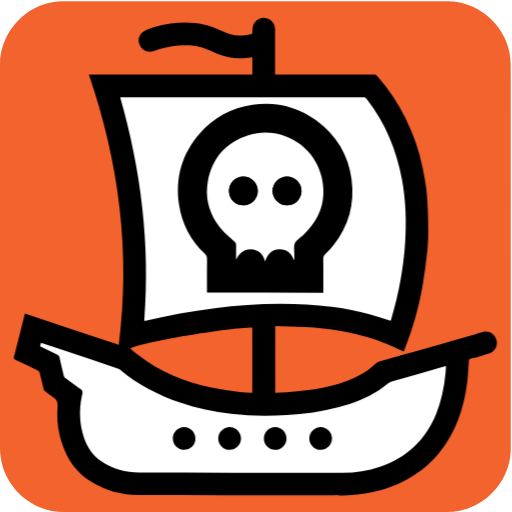
t = 0.00 s
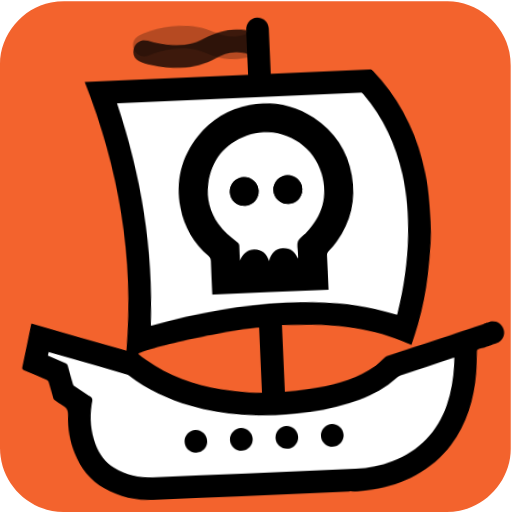
t = 1.68 s
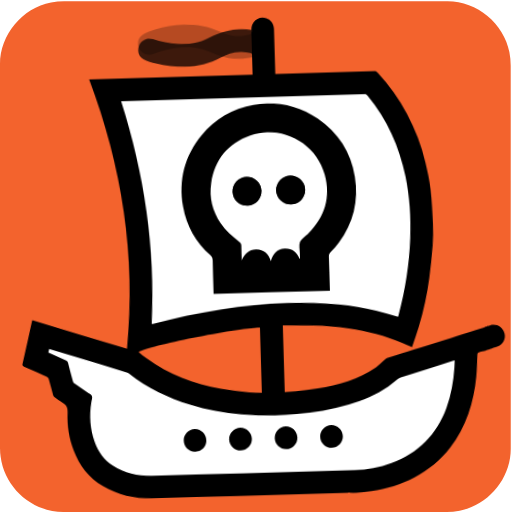
t = 3.33 s
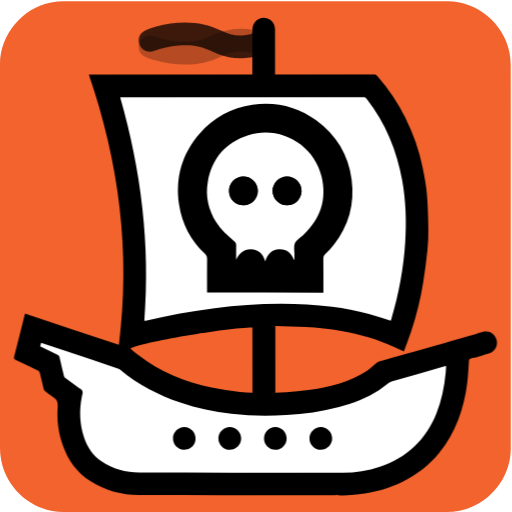
t = 4.98 s
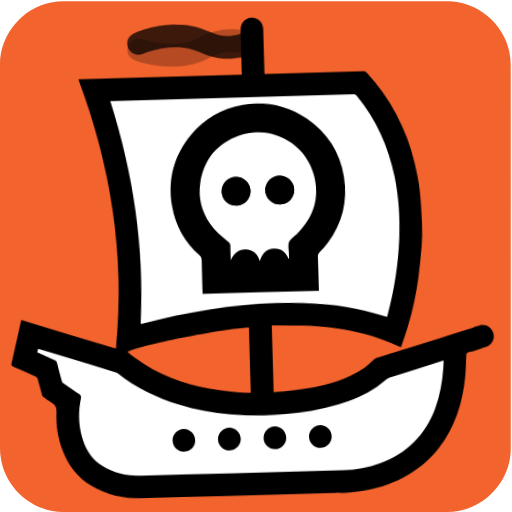
t = 6.63 s
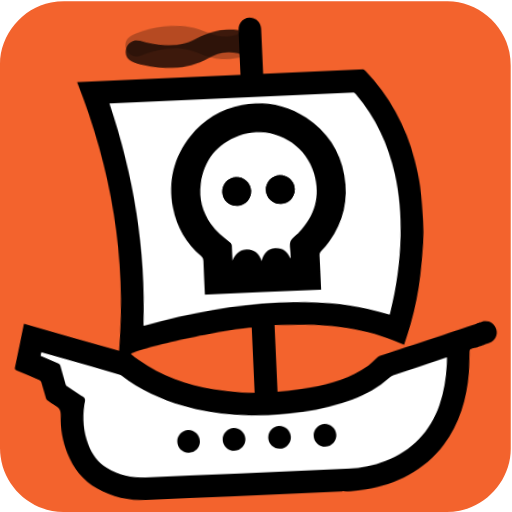
t = 8.28 s

The animated SVG that drew these frames (rendered in a browser with its animation timeline set to each time). Animation: 4 CSS @keyframes rules; one cycle of 9.90 s, repeats indefinitely.

<svg xmlns="http://www.w3.org/2000/svg" id="ship" viewBox="0 0 769 769" width="500" height="500" shape-rendering="geometricPrecision" text-rendering="geometricPrecision" version="1.1">
  <style id="sailing">
    @keyframes ship_animation_movement__to{0%,to{transform:translate(383.554642px,385.421783px)}30.30303%{transform:translate(393.55px,385.42px)}70.707071%{transform:translate(373.55px,385.421783px)}}@keyframes ship_animation_rocking__tr{0%,50.505051%,to{transform:rotate(0deg)}20.20202%,80.808081%{transform:rotate(-3deg)}}@keyframes flag1_f_o{0%,10.10101%,12.121212%,14.141414%,16.161616%,18.181818%,2.020202%,20.20202%,22.222222%,24.242424%,26.262626%,28.282828%,30.30303%,32.323232%,34.343434%,36.363636%,38.383838%,4.040404%,40.40404%,42.424242%,44.444444%,46.464646%,48.484848%,50.505051%,52.525253%,54.545455%,56.565657%,58.585859%,6.060606%,60.606061%,62.626263%,64.646465%,66.666667%,68.686869%,70.707071%,72.727273%,74.747475%,76.767677%,78.787879%,8.080808%,80.808081%,82.828283%,84.848485%,86.868687%,88.888889%,90.909091%,92.929293%,94.949495%,96.969697%,98.989899%{fill-opacity:1}1.010101%,11.111111%,13.131313%,15.151515%,17.171717%,19.191919%,21.212121%,23.232323%,25.252525%,27.272727%,29.292929%,3.030303%,31.313131%,33.333333%,35.353535%,37.373737%,39.393939%,41.414141%,43.434343%,45.454545%,47.474747%,49.494949%,5.050505%,51.515152%,53.535354%,55.555556%,57.575758%,59.59596%,61.616162%,63.636364%,65.656566%,67.676768%,69.69697%,7.070707%,71.717172%,73.737374%,75.757576%,77.777778%,79.79798%,81.818182%,83.838384%,85.858586%,87.878788%,89.89899%,9.090909%,91.919192%,93.939394%,95.959596%,97.979798%,to{fill-opacity:0}}@keyframes flag2_f_o{0%,10.10101%,12.121212%,14.141414%,16.161616%,18.181818%,2.020202%,20.20202%,22.222222%,24.242424%,26.262626%,28.282828%,30.30303%,32.323232%,34.343434%,36.363636%,38.383838%,4.040404%,40.40404%,42.424242%,44.444444%,46.464646%,48.484848%,50.505051%,52.525253%,54.545455%,56.565657%,58.585859%,6.060606%,60.606061%,62.626263%,64.646465%,66.666667%,68.686869%,70.707071%,72.727273%,74.747475%,76.767677%,78.787879%,8.080808%,80.808081%,82.828283%,84.848485%,86.868687%,88.888889%,90.909091%,92.929293%,94.949495%,96.969697%,98.989899%{fill-opacity:0}1.010101%,11.111111%,13.131313%,15.151515%,17.171717%,19.191919%,21.212121%,23.232323%,25.252525%,27.272727%,29.292929%,3.030303%,31.313131%,33.333333%,35.353535%,37.373737%,39.393939%,41.414141%,43.434343%,45.454545%,47.474747%,49.494949%,5.050505%,51.515152%,53.535354%,55.555556%,57.575758%,59.59596%,61.616162%,63.636364%,65.656566%,67.676768%,69.69697%,7.070707%,71.717172%,73.737374%,75.757576%,77.777778%,79.79798%,81.818182%,83.838384%,85.858586%,87.878788%,89.89899%,9.090909%,91.919192%,93.939394%,95.959596%,97.979798%,to{fill-opacity:1}}#ship_animation_movement{animation:ship_animation_movement__to 9900ms linear infinite normal forwards}#ship_animation_rocking{animation:ship_animation_rocking__tr 9900ms linear infinite normal forwards}#flag1{animation:flag1_f_o 9900ms linear infinite normal forwards}#flag2{animation:flag2_f_o 9900ms linear infinite normal forwards}
  </style>
  <g id="background" transform="matrix(4 0 0 4 -887.96 -2344.006)">
    <path id="square" d="M413.77 682.38v72.19c0 11.03-8.32 21.11-19.18 23.18-1.61.31-3.27.48-4.9.48-47.97.03-95.93.02-143.9.02-11.76 0-22.02-9.02-23.56-20.72a23.27 23.27 0 01-.23-3.12c-.01-48.09-.01-96.18-.01-144.26 0-11.03 8.32-21.12 19.18-23.18 1.61-.31 3.27-.48 4.9-.48 48.01-.02 96.02-.02 144.02-.02 11.03 0 21.13 8.33 23.18 19.18.3 1.61.48 3.27.48 4.9.03 23.94.02 47.89.02 71.83z" fill="#F3632D" stroke="none" stroke-width="1"/>
  </g>
  <g id="ship_animation_movement" transform="translate(383.555 385.422)">
    <g id="ship_animation_rocking">
      <g id="ship_top" transform="matrix(4 0 0 4 -1271.489 -2729.383)">
        <g id="ship_group" stroke="none" stroke-width="1">
          <path id="ship_outline" d="M316.8 597.79c-.08-1.24.04-2.44.87-3.48 1.19-1.46 2.98-2.01 4.78-1.41 1.65.55 2.82 2.2 2.82 4.03.01 5.37 0 10.74 0 16.11v.93h.99c12.02 0 24.04 0 36.06-.01.6 0 .99.16 1.4.63 4.16 4.83 7.73 10.04 10.55 15.76 2.91 5.9 5.09 12.07 6.39 18.52.67 3.33 1.32 6.68 1.61 10.06.38 4.34.46 8.71.53 13.06.04 2.68-.07 5.37-.35 8.03a225.8 225.8 0 01-1.61 12.12 114.26 114.26 0 01-4.51 18.3c-.84 2.51-1.8 4.97-2.74 7.54-1.28-.58-2.48-1.12-3.67-1.67-6.33-2.95-12.98-4.82-19.85-6.01-4.42-.76-8.86-1.3-13.34-1.49-3.78-.16-7.56-.27-11.4-.4v25.1c1.39-.06 2.76-.07 4.12-.2 2.76-.25 5.54-.47 8.28-.87 7.79-1.12 15.36-2.97 22.09-7.28 1.3-.83 2.4-1.95 3.61-2.92.26-.21.56-.41.88-.5 15.22-4.38 20.97-5.9 36.19-10.27 5.56-1.6-2.91.72 2.67-.84 2.38-.66 4.55.63 5.24 2.99.63 2.16-.62 4.43-2.89 5.12-3.29 1-.93.36-4.23 1.31-1.33.46-1.35.18-2.62.62-.49.14-.61.38-.64.83-.2 2.75-.3 5.51-.64 8.23-1.23 9.75-4.31 18.79-10.64 26.49-3.74 4.56-8.32 8.09-13.62 10.68-5.17 2.52-10.63 4.06-16.34 4.71-2.69.31-5.38.58-8.1.31-.27-.03-.55-.01-.83-.01-24.54 0-49.08.04-73.63-.02-6.52-.02-12.69-1.63-18.24-5.16-5.13-3.27-8.52-7.95-10.51-13.67-1.61-4.62-2.26-9.41-1.88-14.26.15-1.87-.28-2.97-1.86-3.86-1.04-.59-1.96-1.39-2.91-2.12-.21-.16-.38-.45-.45-.7-.51-2.06-.97-4.13-1.5-6.18-.08-.32-.39-.69-.69-.84-2.8-1.38-5.62-2.73-8.45-4.05-.53-.25-.66-.47-.51-1.07 1.34-5.24 2.64-10.5 3.96-15.74.04-.17.11-.33.19-.55 11.74 3.93 23.4 7.83 35.21 11.78 4.47-34.78.11-68.48-11.25-101.49h61.4v-15.99l.06-.2z" fill="#000"/>
          <path id="deck_holes" d="M237.01 716.03c2.23 1.07 4.39 2.12 6.56 3.14.44.2.63.47.73.93.52 2.32 1.06 4.64 1.63 6.94.08.33.32.69.59.89 1.51 1.15 3.06 2.26 4.6 3.4.62.46 1.53.83 1.76 1.44.25.65-.12 1.55-.27 2.34-.97 5.04-.75 10.03.83 14.92 1.22 3.75 3.32 6.91 6.6 9.17 4.29 2.97 9.18 4.21 14.28 4.23 24.66.09 49.33.04 73.99.04.3 0 .6 0 .9.01 5.26.18 10.4-.57 15.39-2.25 10.17-3.41 17.25-10.09 21.23-20.07 1.93-4.83 2.92-9.88 3.43-15.03.09-.88.13-1.77.19-2.72-.24.05-.36.07-.47.1-6.66 1.91-13.33 3.82-19.98 5.76-.44.13-.86.38-1.24.65-1.19.84-2.31 1.77-3.53 2.56-4.62 2.97-9.68 4.91-14.95 6.33-6.48 1.75-13.1 2.63-19.79 3.03-6.9.4-13.78.34-20.65-.46-6.54-.76-12.94-2.12-19.17-4.25-8.22-2.81-15.85-6.73-22.55-12.34-.26-.22-.59-.36-.92-.47-6.38-2.15-12.77-4.29-19.16-6.42-3.2-1.07-6.4-2.13-9.65-3.22-.13.45-.24.85-.38 1.35z" fill="#000"/>
          <path id="inner_chunk" d="M316.72 733.48v-24.52c-9.83.1-41.7 5.56-45.79 7.85.99.85 1.94 1.73 2.96 2.52 8.17 6.31 17.49 10.09 27.51 12.21 3.51.74 7.09 1.15 10.66 1.63 1.52.21 3.07.21 4.66.31z" fill="#F3632D"/>
          <path id="sail" d="M368.67 706.44c-2.82-.88-5.5-1.78-8.23-2.54-4.54-1.26-9.18-2.1-13.86-2.72-6.45-.86-12.94-1.16-19.44-1.14-8.26.02-16.49.64-24.68 1.67-8.71 1.1-17.33 2.66-25.88 4.68-.11.03-.24.02-.44.03 2.29-28.52-1.17-56.39-9.03-83.89h.85c30.16 0 60.32 0 90.49-.01.56 0 .9.17 1.24.61 7.08 9.08 11.32 19.39 13.31 30.67 1.36 7.7 1.62 15.45 1.11 23.24-.63 9.7-2.38 19.19-5.16 28.5-.08.3-.19.6-.28.9zm-64.75-18.03h34.18v-.87c0-3.03.01-6.07-.02-9.1-.01-.58.2-.97.59-1.37.84-.86 1.69-1.72 2.43-2.66 4.46-5.67 6.23-12.13 5.29-19.25-.96-7.25-4.5-13.06-10.41-17.36-5.59-4.07-11.89-5.57-18.72-4.58-6.2.89-11.4 3.75-15.5 8.47-5.2 5.99-7.21 12.98-6.06 20.82.84 5.7 3.44 10.54 7.6 14.51.46.44.62.89.62 1.51-.03 3.01-.01 6.02-.01 9.03.01.26.01.53.01.85z" fill="#FFF"/>
          <path id="skull_outline" d="M299.7 695.86v-1.1c0-3.85-.02-7.7.02-11.54.01-.79-.2-1.36-.79-1.93-5.32-5.09-8.65-11.27-9.72-18.55-1.47-10.02 1.1-18.96 7.75-26.61 5.24-6.04 11.89-9.69 19.81-10.83 8.73-1.26 16.78.65 23.93 5.86 7.55 5.5 12.08 12.93 13.3 22.2 1.21 9.11-1.06 17.36-6.76 24.61-.95 1.2-2.03 2.31-3.11 3.4-.5.51-.77 1.01-.76 1.75.04 3.88.02 7.76.02 11.64v1.11c-14.58-.01-29.09-.01-43.69-.01zm32.61-12.34c.08-.03.15-.07.23-.1 0-.6-.01-1.2 0-1.79.02-1.47-.37-3.13.18-4.37.53-1.21 2.02-1.99 3.09-2.96l.15-.12c6.4-6.01 8.84-13.33 6.77-21.87-2.92-12.07-15.69-19.29-27.51-15.5-8.46 2.71-13.61 8.62-15.19 17.42-.98 5.44.22 10.48 3.09 15.17 1.79 2.92 4.38 5.08 6.91 7.3.46.4.64.79.63 1.38-.04 1.83-.01 3.67-.01 5.5 1.13-2.42 2.77-4.01 5.54-3.96 2.88.05 4.5 1.76 5.38 4.56.87-2.7 2.42-4.42 5.22-4.55 2.78-.14 4.5 1.39 5.52 3.89z" fill="#000"/>
          <path id="deck" d="M388.98 723.52c-6.66 1.91-13.33 3.82-19.98 5.76-.44.13-.86.38-1.24.65-1.19.84-2.31 1.77-3.53 2.56-4.62 2.97-9.68 4.91-14.95 6.33-6.48 1.75-13.1 2.63-19.79 3.03-6.9.4-13.78.34-20.65-.46-6.54-.76-12.94-2.12-19.17-4.25-8.22-2.81-15.85-6.73-22.55-12.34-.26-.22-.59-.36-.92-.47-6.38-2.15-12.77-4.29-19.16-6.42-3.2-1.07-6.4-2.13-9.65-3.22-.12.45-.24.85-.37 1.35 2.23 1.07 4.39 2.12 6.56 3.14.44.2.63.47.73.93.52 2.32 1.06 4.64 1.63 6.94.08.33.32.69.59.89 1.51 1.15 3.06 2.26 4.6 3.4.62.46 1.53.83 1.76 1.44.25.65-.12 1.55-.27 2.34-.97 5.04-.75 10.03.83 14.92 1.22 3.75 3.32 6.91 6.6 9.17 4.29 2.97 9.18 4.21 14.28 4.23 24.66.09 49.33.04 73.99.04.3 0 .6 0 .9.01 5.26.18 10.4-.57 15.39-2.25 10.17-3.41 17.25-10.09 21.23-20.07 1.93-4.83 2.92-9.88 3.43-15.03.09-.88.13-1.77.19-2.72-.25.04-.37.06-.48.1zm-98.01 31.38c-2.32-.07-4.15-2.03-4.09-4.41.05-2.27 2.08-4.22 4.31-4.13 2.37.09 4.22 2.03 4.17 4.35a4.258 4.258 0 01-4.39 4.19zm17.22 0c-2.31-.01-4.28-1.99-4.26-4.29.02-2.3 2.03-4.29 4.31-4.26 2.33.03 4.25 1.98 4.24 4.3-.02 2.34-1.96 4.26-4.29 4.25zm17.14 0c-2.34.01-4.26-1.9-4.27-4.24a4.298 4.298 0 014.22-4.31c2.29-.04 4.26 1.91 4.28 4.25.01 2.35-1.91 4.29-4.23 4.3zm17.05 0c-2.32 0-4.26-1.95-4.25-4.27.01-2.31 1.98-4.28 4.27-4.27 2.3.01 4.26 1.98 4.25 4.29 0 2.32-1.94 4.25-4.27 4.25z" fill="#FFF"/>
          <path id="skull_main" d="M332.31 683.52c-1.02-2.5-2.74-4.03-5.54-3.9-2.8.13-4.35 1.84-5.22 4.55-.88-2.8-2.5-4.51-5.38-4.56-2.77-.05-4.41 1.55-5.54 3.96 0-1.83-.02-3.67.01-5.5.01-.6-.17-.98-.63-1.38-2.53-2.22-5.12-4.38-6.91-7.3-2.87-4.69-4.07-9.73-3.09-15.17 1.59-8.81 6.74-14.71 15.19-17.42 11.82-3.79 24.58 3.43 27.51 15.5 2.07 8.54-.37 15.86-6.77 21.87l-.15.12c-1.07.97-2.56 1.76-3.09 2.96-.55 1.24-.16 2.89-.18 4.37-.01.6 0 1.2 0 1.79-.06.04-.13.07-.21.11zm-13.53-25.88c-.03-3.02-2.43-5.38-5.46-5.36-2.97.02-5.41 2.5-5.37 5.49.04 2.98 2.5 5.34 5.54 5.31 2.94-.03 5.31-2.46 5.29-5.44zm10.94 5.44c3.01.01 5.45-2.39 5.47-5.38.02-2.96-2.45-5.42-5.44-5.42s-5.46 2.47-5.44 5.43c.02 2.94 2.47 5.36 5.41 5.37z" fill="#FFF"/>
          <g id="skull_eyes" fill="#000">
            <path id="skull_eye1" d="M318.78 657.64c.03 2.97-2.35 5.41-5.29 5.44-3.04.03-5.5-2.33-5.54-5.31-.04-2.99 2.39-5.47 5.37-5.49 3.03-.01 5.43 2.34 5.46 5.36z"/>
            <path id="skull_eye2" d="M329.72 663.08c-2.94-.01-5.38-2.44-5.4-5.37-.02-2.96 2.45-5.43 5.44-5.43s5.46 2.46 5.44 5.42c-.03 2.99-2.47 5.39-5.48 5.38z"/>
          </g>
          <path id="flag1" d="M316.74 607.53c-1.2.11-2.37.25-3.53.31-3.25.18-6.37-.44-9.39-1.61-1.98-.76-3.89-1.72-5.89-2.39-2.91-.97-5.94-1.01-8.99-.76-3.18.26-6.25 1-9.26 2.05-2.05.72-4.18-.16-5.14-2.07-.98-1.94-.45-4.33 1.46-5.38 1.42-.78 3.02-1.29 4.6-1.73 3.6-1.01 7.29-1.54 11.04-1.52 4.66.02 9.12.94 13.32 3.06 2.49 1.26 5.13 1.99 7.94 1.86 1.04-.05 2.07-.31 3.1-.48.61-.1.85-.43.81-1.09l-.07 9.75z" fill="#000"/>
          <path id="flag2" d="M316.74 597.13c-1.2-.11-2.37-.25-3.53-.31-3.25-.18-6.37.44-9.39 1.61-1.98.76-3.89 1.72-5.89 2.39-2.91.97-5.94 1.01-8.99.76-3.18-.26-6.25-1-9.26-2.05-2.05-.72-4.18.16-5.14 2.07-.98 1.94-.45 4.33 1.46 5.38 1.42.78 3.02 1.29 4.6 1.73 3.6 1.01 7.29 1.54 11.04 1.52 4.66-.02 9.12-.94 13.32-3.06 2.49-1.26 5.13-1.99 7.94-1.86 1.04.05 2.07.31 3.1.48.61.1.85.43.81 1.09l-.07-9.75z" fill="#000" fill-opacity="0"/>
        </g>
      </g>
    </g>
  </g>
</svg>
